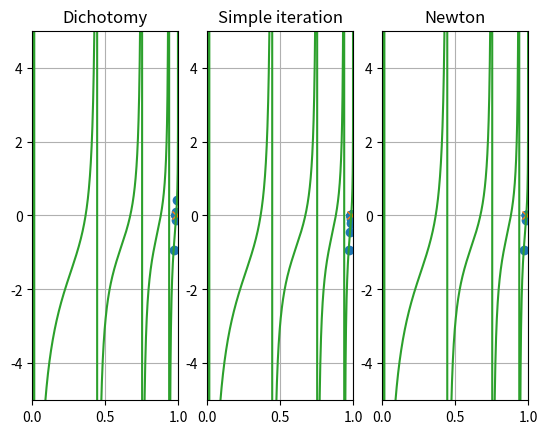

This chart was generated by the following Python code:
import matplotlib.pyplot as plt
import numpy as np




x_dichotomy_history = []
y_dichotomy_history = []
iter_dichotomy = 0
def dichotomy(f, a, b, err):
    if f(a) * f(b) > 0:
        raise ValueError("Bag args")
    mid = (a + b) / 2
    x_dichotomy_history.append(mid)
    val = f(mid)
    y_dichotomy_history.append(val)
    #currErr = (b - a) / 2

    if np.abs(val) < err:
        return mid
    if val * f(a) <= 0:
        return dichotomy(f, a, mid, err)
    else:
        return dichotomy(f, mid, b, err)


def iteration_calc(f, x_0, err, recurrent_func):
    x_history = []
    y_history = []

    num_it = 0
    x = x_0
    x_history.append(x)
    val = f(x)
    y_history.append(val)
    while np.abs(val) >= err:
        if num_it > 10000:
            raise RuntimeError('No convergence')

        x = recurrent_func(x)
        x_history.append(x)
        val = f(x)
        y_history.append(val)
        num_it += 1
    return x_history, y_history


def simple_iteration(f, x_0, param, err):
    def simple_iteration_recurrent_func(x_n):
        return x_n - param * f(x_n)

    return iteration_calc(f, x_0, err, simple_iteration_recurrent_func)


def newton(f, df, x_0, err):
    def newton_recurrent_func(x_n):
        return x_n - f(x_n) / df(x_n)

    return iteration_calc(f, x_0, err, newton_recurrent_func)

width = 2
U_0 = 20


def func(ksi):
    return 1 / np.tan(np.sqrt(2 * width * width * U_0 * (1 - ksi))) - np.sqrt(1 / ksi - 1)


def d_func(ksi, delta=1e-9):
    #arg = np.sqrt(2 * width * width * U_0 * (1 - ksi))
    #return -width ** 2 / (np.sin(arg) ** 2 * arg) - 1 / (2 * ksi ** 2 * np.sqrt(1 / ksi - 1) * U_0)
    return (func(ksi + delta) - func(ksi)) / delta


eps = 1e-10
right_bound = 1 - eps
left_bound = 1 - (np.pi / width)**2 / (2*U_0) + eps
if left_bound <= 0:
    left_bound = eps

# Сalculation
dichotomy_sol = dichotomy(func, left_bound, right_bound, eps)
x_simple_sol, y_simple_sol = simple_iteration(func, (left_bound+right_bound)/2, 0.01, eps)
x_newton_sol, y_newton_sol = newton(func, d_func, (left_bound+right_bound)/2, eps)


print("Dichotomy:", dichotomy_sol, "(%d iter)" % len(x_dichotomy_history))
print("Simple iteration:", x_simple_sol[-1], "(%d iter)" % len(x_simple_sol))
print("Newton:", x_newton_sol[-1], "(%d iter)" % len(x_newton_sol))


x_sol = [x_dichotomy_history, x_simple_sol, x_newton_sol]
y_sol = [y_dichotomy_history, y_simple_sol, y_newton_sol]
names = ["Dichotomy", "Simple iteration", "Newton"]


fig = plt.figure()
x = np.linspace(eps, right_bound, 1000)
y = func(x)

for i in range(3):
    plt.subplot(1, 3, i+1)
    plt.title(names[i])
    plt.grid()
    plt.xlim(0, 1)
    plt.ylim(-5, 5)
    plt.plot(x_sol[i], y_sol[i], 'o')
    plt.plot(x_sol[i][-1], y_sol[i][-1], 'x')
    plt.plot(x, y)

plt.show()
